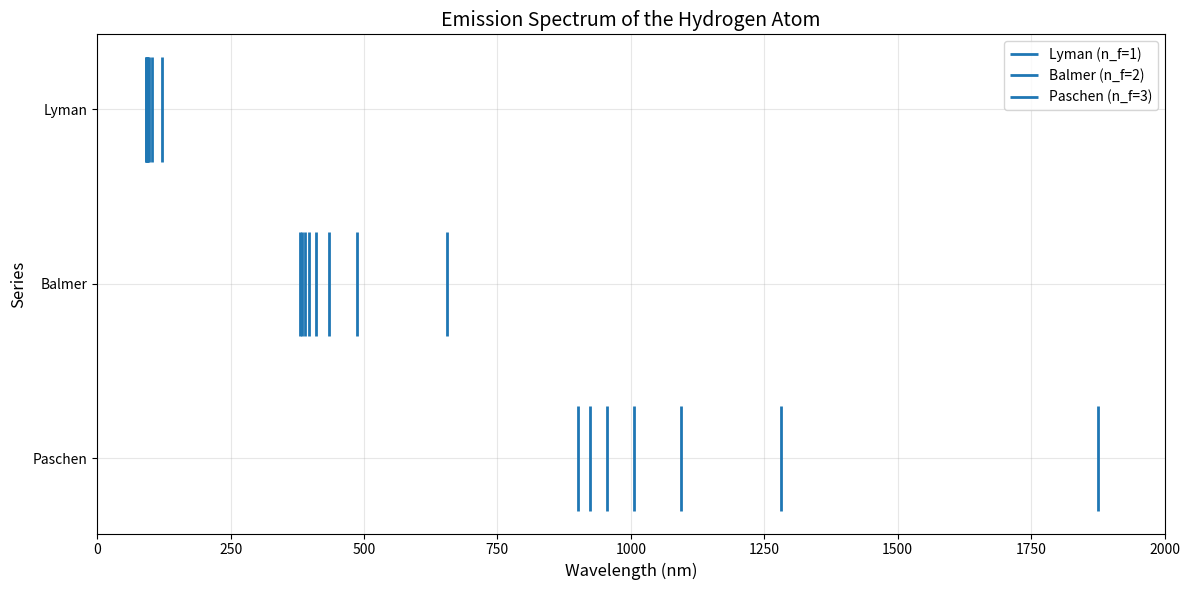

Source code (Python):
import numpy as np
import matplotlib.pyplot as plt

# -----------------------------
# 1. Rydberg constant (1/m)
# -----------------------------
R_H = 1.097e7

# -----------------------------
# 2. Function to calculate wavelength
#    using the Rydberg formula
# -----------------------------
def hydrogen_wavelength(n_i, n_f):
    """
    Calculate the emission wavelength (in nm)
    for hydrogen transition n_i -> n_f
    """
    if n_i <= n_f:
        return None
    inv_lambda = R_H * (1 / n_f**2 - 1 / n_i**2)
    wavelength_m = 1 / inv_lambda
    wavelength_nm = wavelength_m * 1e9
    return wavelength_nm

# -----------------------------
# 3. Generate spectral lines
# -----------------------------
series = {
    "Lyman (n_f=1)": 1,
    "Balmer (n_f=2)": 2,
    "Paschen (n_f=3)": 3
}

spectral_lines = {}

for name, n_f in series.items():
    lines = []
    for n_i in range(n_f + 1, 11):   # transitions from n_i to n_f
        wl = hydrogen_wavelength(n_i, n_f)
        lines.append((n_i, wl))
    spectral_lines[name] = lines

# -----------------------------
# 4. Print wavelengths
# -----------------------------
for name, lines in spectral_lines.items():
    print(f"\n{name}")
    for n_i, wl in lines:
        print(f"n = {n_i} -> {series[name]} : {wl:.2f} nm")

# -----------------------------
# 5. Plot emission spectrum
# -----------------------------
plt.figure(figsize=(12, 6))

y_positions = {
    "Lyman (n_f=1)": 3,
    "Balmer (n_f=2)": 2,
    "Paschen (n_f=3)": 1
}

for name, lines in spectral_lines.items():
    y = y_positions[name]
    for n_i, wl in lines:
        plt.vlines(wl, y - 0.3, y + 0.3, linewidth=2, label=name if n_i == lines[0][0] else "")

        # annotate transition
        # plt.text(wl, y + 0.35, f"{n_i}→{series[name]}", rotation=90,
        #          ha='center', va='bottom', fontsize=8)

plt.yticks([1, 2, 3], ["Paschen", "Balmer", "Lyman"])
plt.xlabel("Wavelength (nm)", fontsize=12)
plt.ylabel("Series", fontsize=12)
plt.title("Emission Spectrum of the Hydrogen Atom", fontsize=14)
plt.xlim(0, 2000)
plt.grid(alpha=0.3)
plt.legend()
plt.tight_layout()
plt.show()
